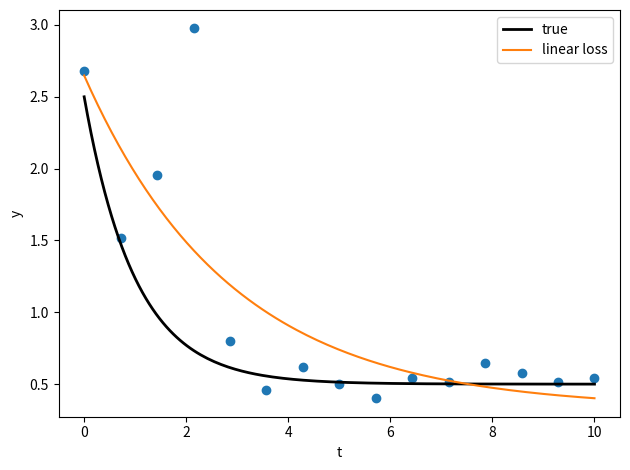

This chart was generated by the following Python code:
#!/bin/env python3

# https://docs.scipy.org/doc/scipy/reference/generated/scipy.optimize.least_squares.html

"""Solve a curve fitting problem using robust loss function to take care of outliers in the data. Define the
model function as y = a + b * exp(c * t), where t is a predictor variable, y is an observation and a, b, c are
parameters to estimate.
"""

import numpy as np
from scipy.optimize import least_squares


# Function which generates the data with noise and outliers:
def gen_data(t, a, b, c, noise=0, n_outliers=0, random_state=0):
    y = a + b * np.exp(t * c)
    
    rnd = np.random.RandomState(random_state)
    error = noise * rnd.randn(t.size)
    outliers = rnd.randint(0, t.size, n_outliers)
    error[outliers] *= 10

    return y + error

# Function for computing residuals:
def fun(x, t, y):
    return x[0] + x[1] * np.exp(x[2] * t) - y


# Define the model parameters:
a = 0.5
b = 2.0
c = -1
t_min = 0
t_max = 10
n_points = 15

# Generate the data:
t_train = np.linspace(t_min, t_max, n_points)
y_train = gen_data(t_train, a, b, c, noise=0.1, n_outliers=3)


# Initial estimate of parameters:
x0 = np.array([1.0, 1.0, 0.0])

# Compute a standard least-squares solution:
res = least_squares(fun, x0, args=(t_train, y_train))
#print('res: ', res)

print('Success:      ', res.success)
print('Cost:         ', res.cost)
print('Optimality:   ', res.optimality)
print('Coefficients: ', res.x)
print('Grad:         ', res.grad)
print('Residuals:    ', res.fun)


# Plot all the curves. We see that by selecting an appropriate loss we can get estimates close to
# optimal even in the presence of strong outliers. But keep in mind that generally it is recommended to try
# 'soft_l1' or 'huber' losses first (if at all necessary) as the other two options may cause difficulties in
# optimization process.

t_test    = np.linspace(t_min, t_max, n_points * 10)
y_true    = gen_data(t_test, a, b, c)
y_lsq     = gen_data(t_test, *res.x)


import matplotlib.pyplot as plt
#plt.style.use('dark_background')        # Invert colours
plt.plot(t_train, y_train, 'o')
plt.plot(t_test, y_true, 'k', linewidth=2, label='true')
plt.plot(t_test, y_lsq, label='linear loss')

plt.xlabel("t")
plt.ylabel("y")
plt.legend()

plt.tight_layout()
# plt.show()
plt.savefig('scipy.optimize.least_squares_2.png')                 # Save the plot as png
plt.close()                             # Close the plot in order to start a new one later


print()
